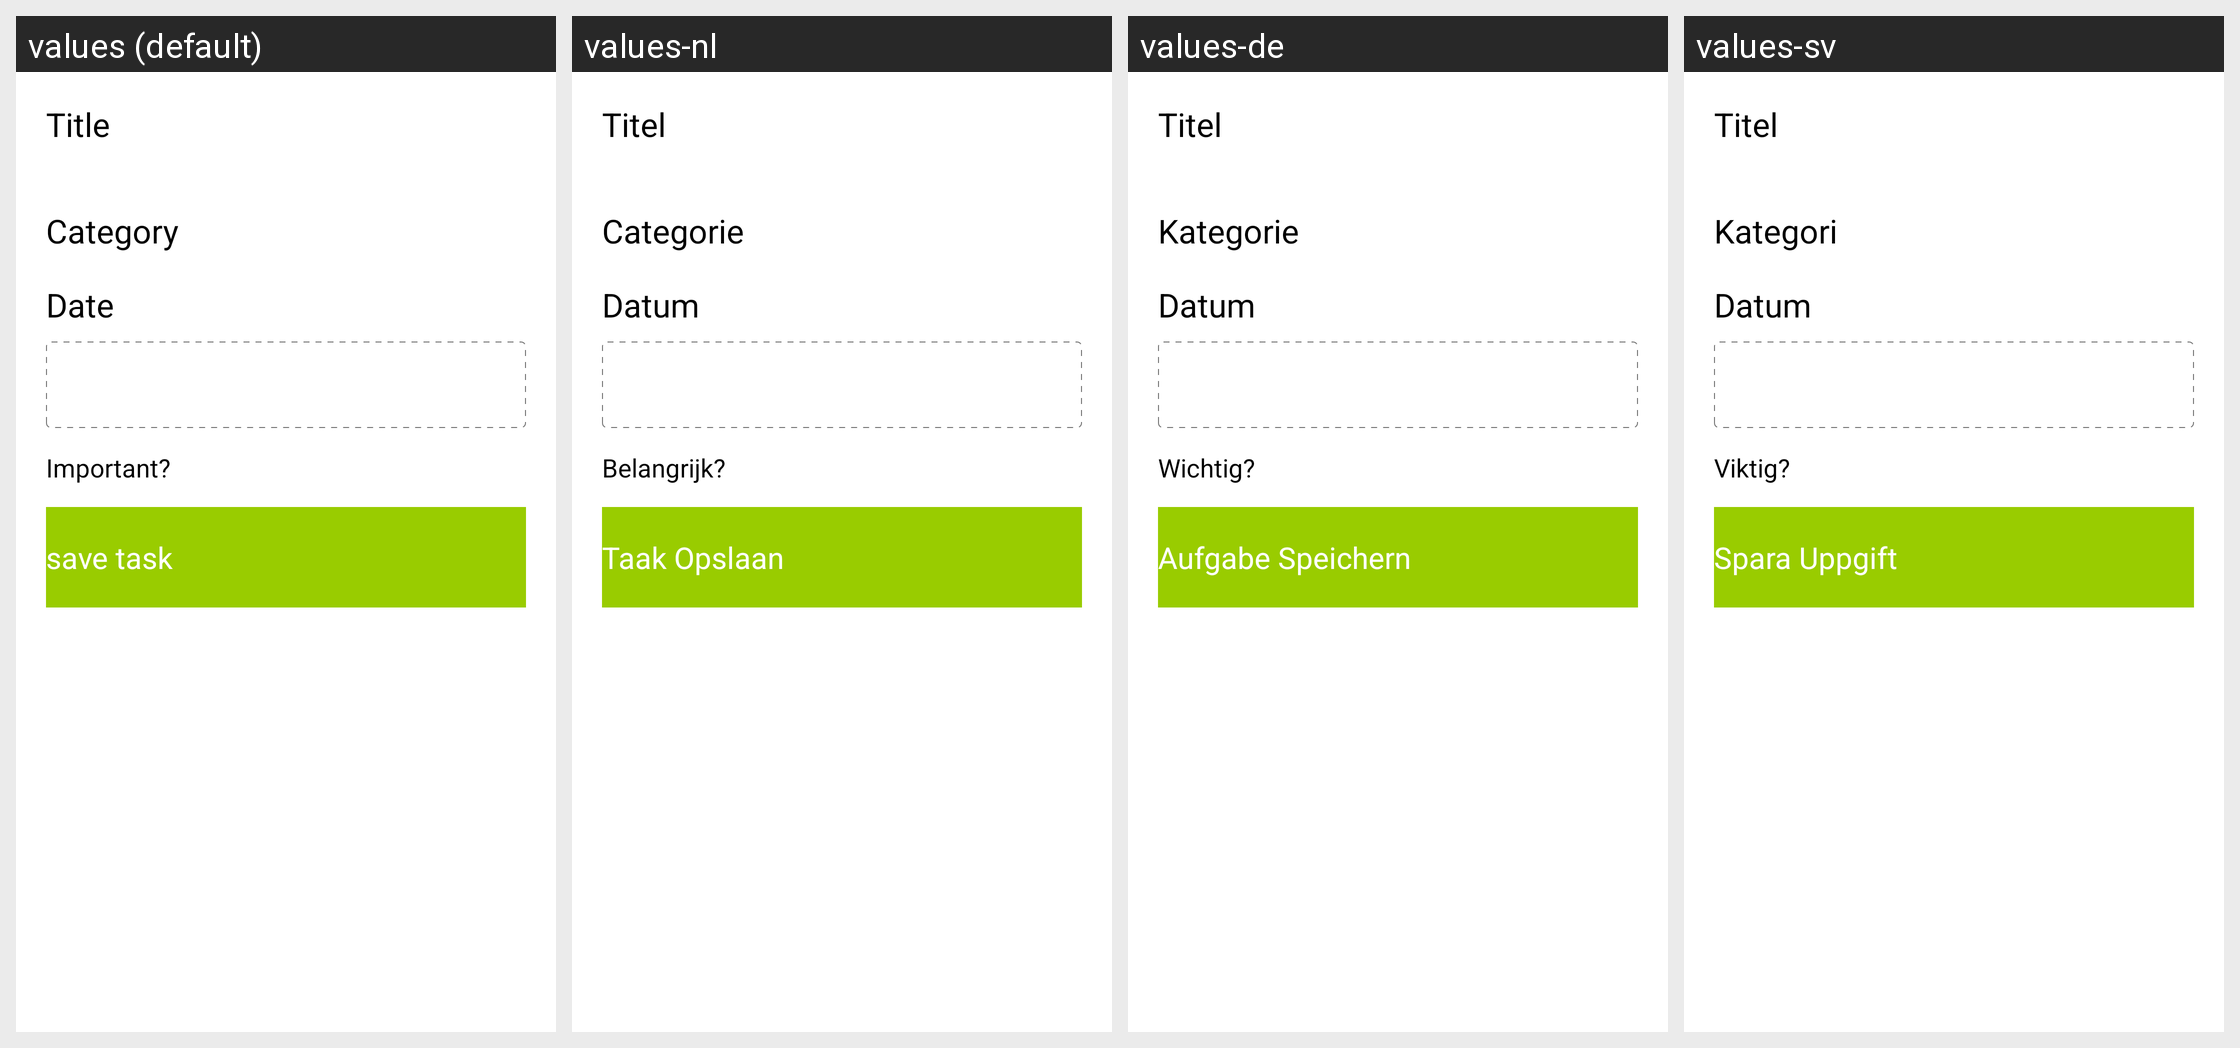

The same Android screen rendered under several of its app's locales, left to right. List the strings drawn on it with the default value and each locale's translation.
Android screen res/layout/add_task_item.xml rendered under 4 locales, left to right: values (default), values-nl, values-de, values-sv. Device: Nexus 5 (rendered at 1080×1920; each locale shown at half size, 540×960, under a caption strip naming it); theme ECTheme.
Strings drawn on this screen, with the default value and each locale's value (text and hints the layout hard-codes appear in the picture but are not listed):

task_title_label
  values: Title
  values-nl: Titel
  values-de: Titel
  values-sv: Titel

task_category_label
  values: Category
  values-nl: Categorie
  values-de: Kategorie
  values-sv: Kategori

task_date_label
  values: Date
  values-nl: Datum
  values-de: Datum
  values-sv: Datum

task_important
  values: Important?
  values-nl: Belangrijk?
  values-de: Wichtig?
  values-sv: Viktig?

action_save_task
  values: save task
  values-nl: Taak Opslaan
  values-de: Aufgabe Speichern
  values-sv: Spara Uppgift
